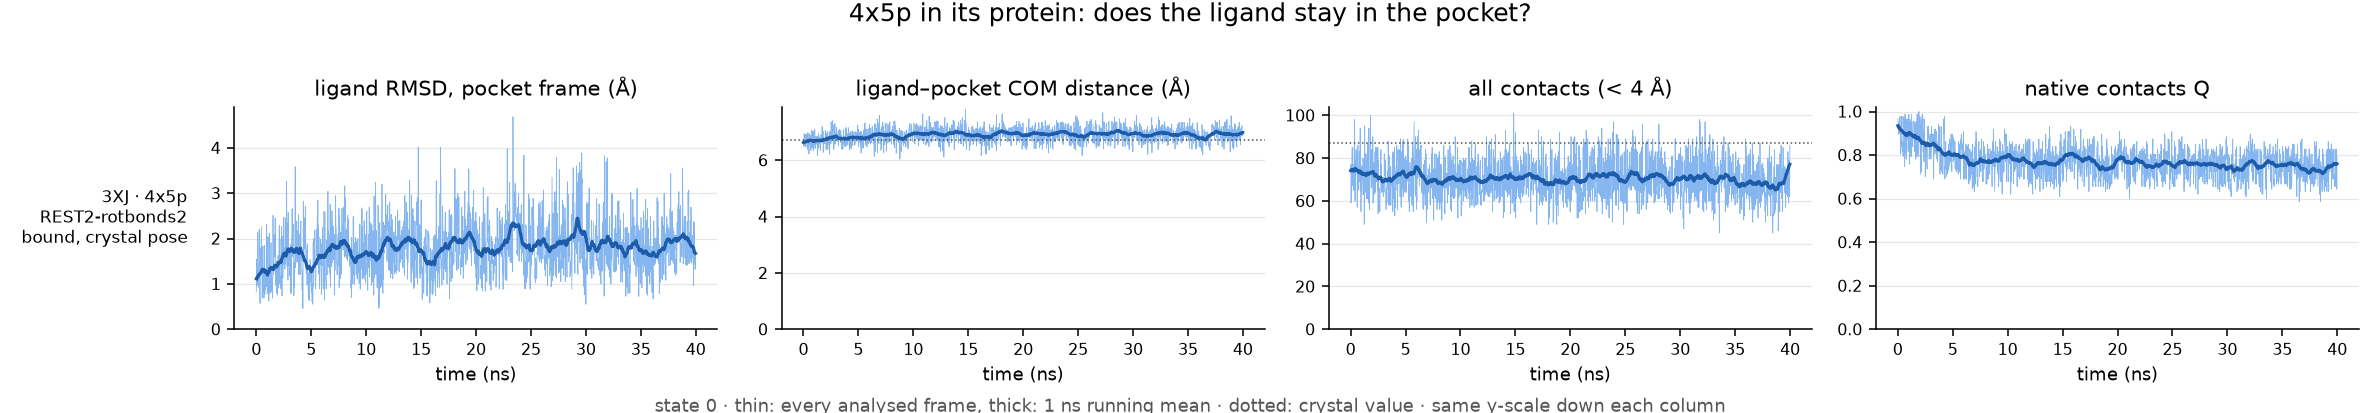

Data behind this chart, as committed beside it:
run, ligand, ns, pocket_residues, native_pairs, com_crystal, frac_unbound, max_closest_contact, rmsd_mean, rmsd_last10pct, com_mean, com_last10pct, contacts_mean, contacts_last10pct, Q_mean, Q_last10pct, verdict
REST2-rotbonds2/4x5p-complex, 3XJ, 40.0, 16, 87, 6.72, 0.0, 2.76, 1.79, 1.87, 6.9, 6.89, 70.42, 68.06, 0.77, 0.74, bound, crystal pose
